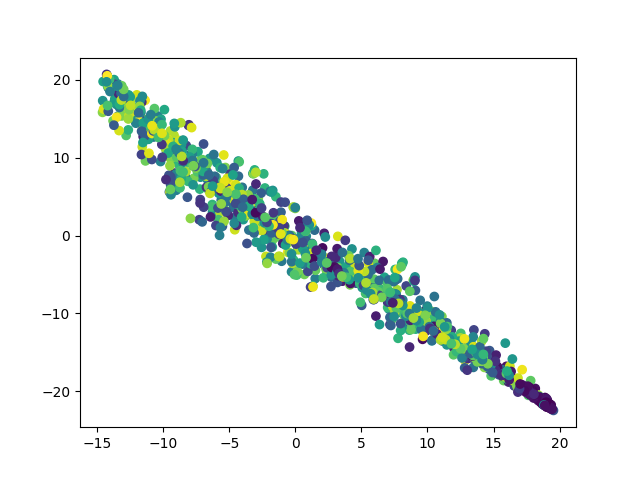

Values plotted in this chart, from the file beside it:
	dim1	dim2	pt
E782_532	15.77	-18.63	0.7618
E845_60	3.563	-5.86	0.08465
E736_494	3.235	-3.458	0.7073
E404_398	-13.72	20.03	0.5696
E562_516	-8.773	9.161	0.7389
E392_551	2.364	-4.572	0.7891
E592_345	-6.272	3.001	0.4935
E343_10	11.4	-12.98	0.01291
E743_121	-10.64	13.25	0.1722
E435_3	18.58	-21.26	0.002869
E723_528	-0.27	-0.006387	0.7561
E446_354	-7.187	7.502	0.5065
E70_262	0.7471	-0.8815	0.3745
E569_543	-7.166	9.719	0.7776
E158_288	-10.41	15.35	0.4118
E154_9	17.24	-19.42	0.01148
E179_136	14.16	-16.39	0.1937
E108_605	7.69	-6.964	0.8666
E709_618	-9.198	11.05	0.8852
E395_561	4.136	-6.337	0.8034
E815_535	14.87	-15.94	0.7661
E942_527	-12.92	17.12	0.7547
E206_93	-13.85	19.21	0.132
E398_137	7.159	-11.44	0.1951
E639_379	-4.32	9.571	0.5423
E382_417	-7.376	10.77	0.5968
E602_240	1.452	0.6956	0.3429
E457_278	-10.73	12.66	0.3974
E547_333	-11.69	15.11	0.4763
E761_264	11.14	-13.55	0.3773
E506_247	-6.938	8.545	0.3529
E866_495	-4.253	9.469	0.7088
E666_351	10.97	-12.51	0.5022
E676_239	-4.314	7.626	0.3415
E695_505	17.64	-20.53	0.7231
E174_236	14.54	-16.8	0.3372
E715_301	-13.43	19.47	0.4304
E455_435	9.641	-11	0.6227
E526_373	15	-16.7	0.5337
E983_529	5.989	-3.57	0.7575
E381_384	-2.767	2.671	0.5495
E784_219	1.637	-2.521	0.3128
E531_223	-1.661	1.381	0.3185
E627_654	-8.943	9.899	0.9369
E300_60	16.14	-18.82	0.08465
E549_73	1.119	-3.987	0.1033
E793_471	-11.83	15.95	0.6743
E811_10	17.66	-20.33	0.01291
E367_526	7.506	-9.044	0.7532
E749_621	-9.468	9.938	0.8895
E889_416	-12.12	15.13	0.5954
E504_233	-8.032	7.13	0.3329
E530_174	-3.937	3.497	0.2482
E307_273	17.31	-19.84	0.3902
E867_212	-11.92	15.7	0.3027
E169_534	-9.217	6.924	0.7647
E180_235	-9.539	5.601	0.3357
E162_432	-1.641	0.04152	0.6184
E311_427	8.099	-9.996	0.6112
E74_275	-7.884	10.53	0.3931
... 940 more rows
